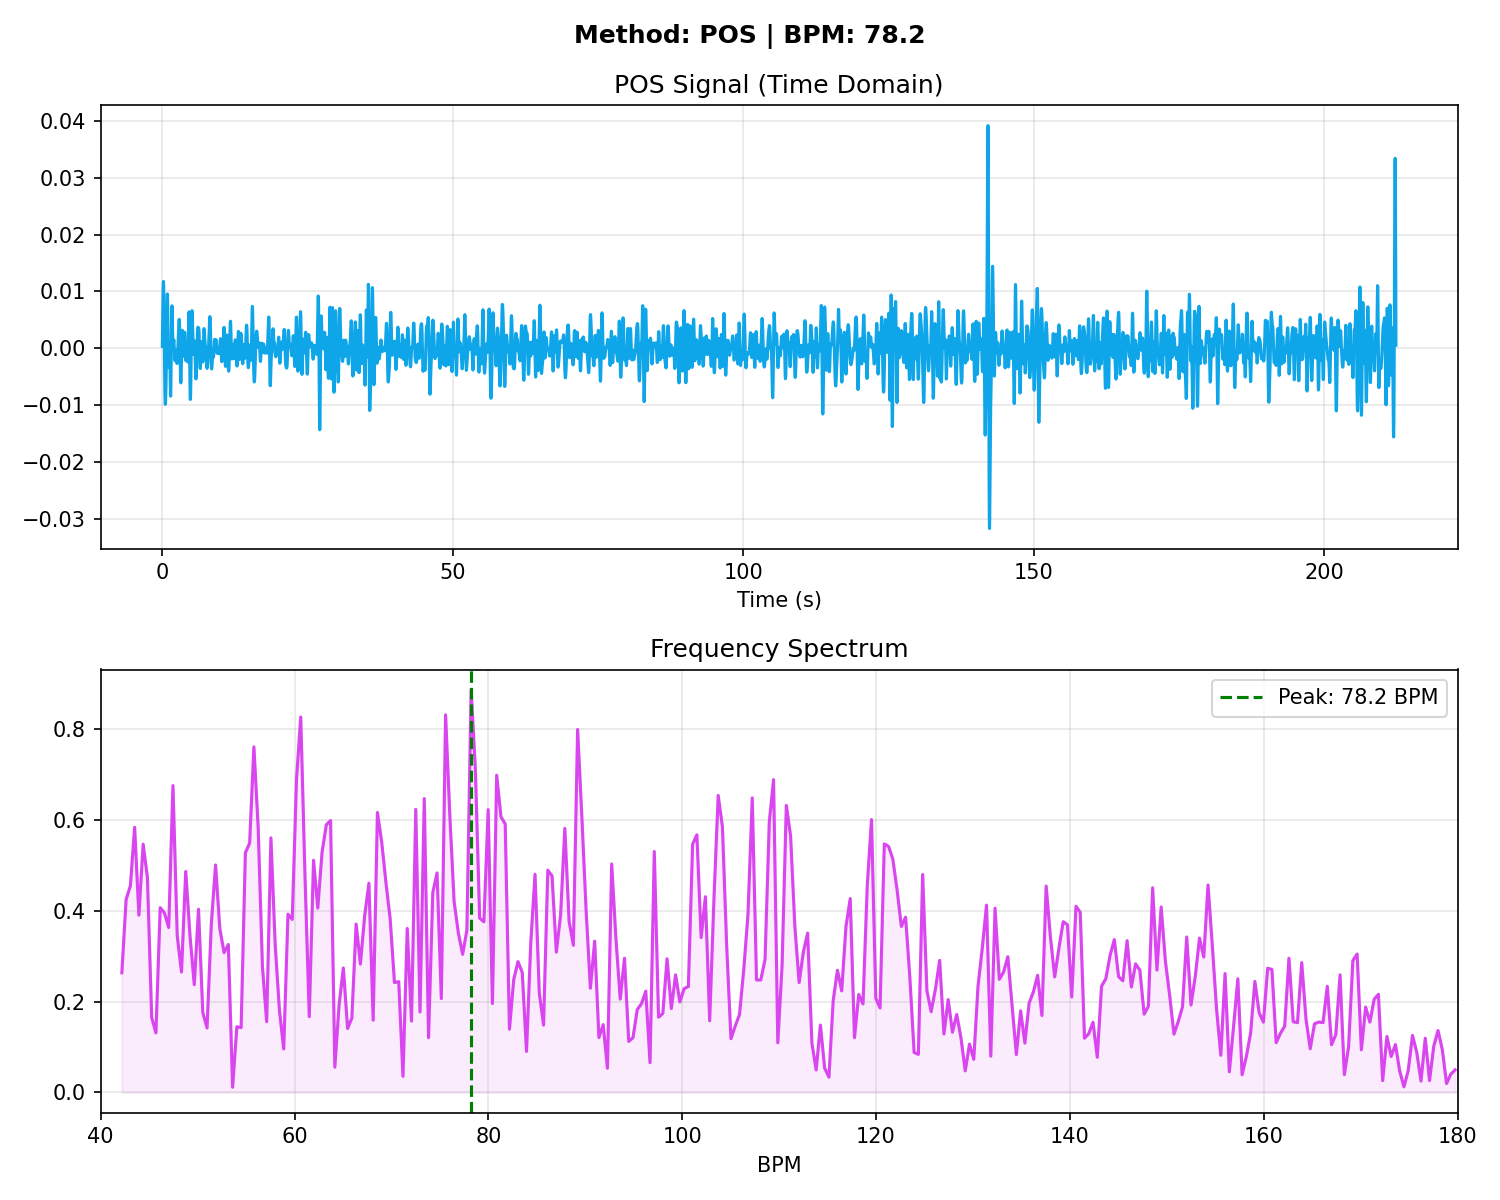

Values plotted in this chart, from the file beside it:
# Time_Sec, Amplitude
0.000000, 0.000347
0.03333, 0.003088
0.06667, 0.005733
0.1, 0.008156
0.1333, 0.01015
0.1667, 0.01144
0.2, 0.01174
0.2333, 0.01085
0.2667, 0.008754
0.3, 0.005671
0.3333, 0.002018
0.3667, -0.001701
0.4, -0.005008
0.4333, -0.007552
0.4667, -0.009163
0.5, -0.009861
0.5333, -0.009793
0.5667, -0.009137
0.6, -0.008015
0.6333, -0.006446
0.6667, -0.004382
0.7, -0.001804
0.7333, 0.001170
0.7667, 0.004234
0.8, 0.006944
0.8333, 0.008836
0.8667, 0.009551
0.9, 0.008941
0.9333, 0.007118
0.9667, 0.004453
1, 0.001503
1.033, -0.001108
1.067, -0.002843
1.1, -0.003399
1.133, -0.002819
1.167, -0.001506
1.2, -0.000115
1.233, 0.000659
1.267, 0.000331
1.3, -0.001190
1.333, -0.003554
1.367, -0.006068
1.4, -0.007919
1.433, -0.008427
1.467, -0.007268
1.5, -0.004587
1.533, -0.000970
1.567, 0.002735
1.6, 0.005686
1.633, 0.007314
1.667, 0.007463
1.7, 0.006380
1.733, 0.004582
1.767, 0.002682
1.8, 0.001198
1.833, 0.000418
1.867, 0.000344
1.9, 0.000735
1.933, 0.001227
1.967, 0.001478
... 6,312 more rows
